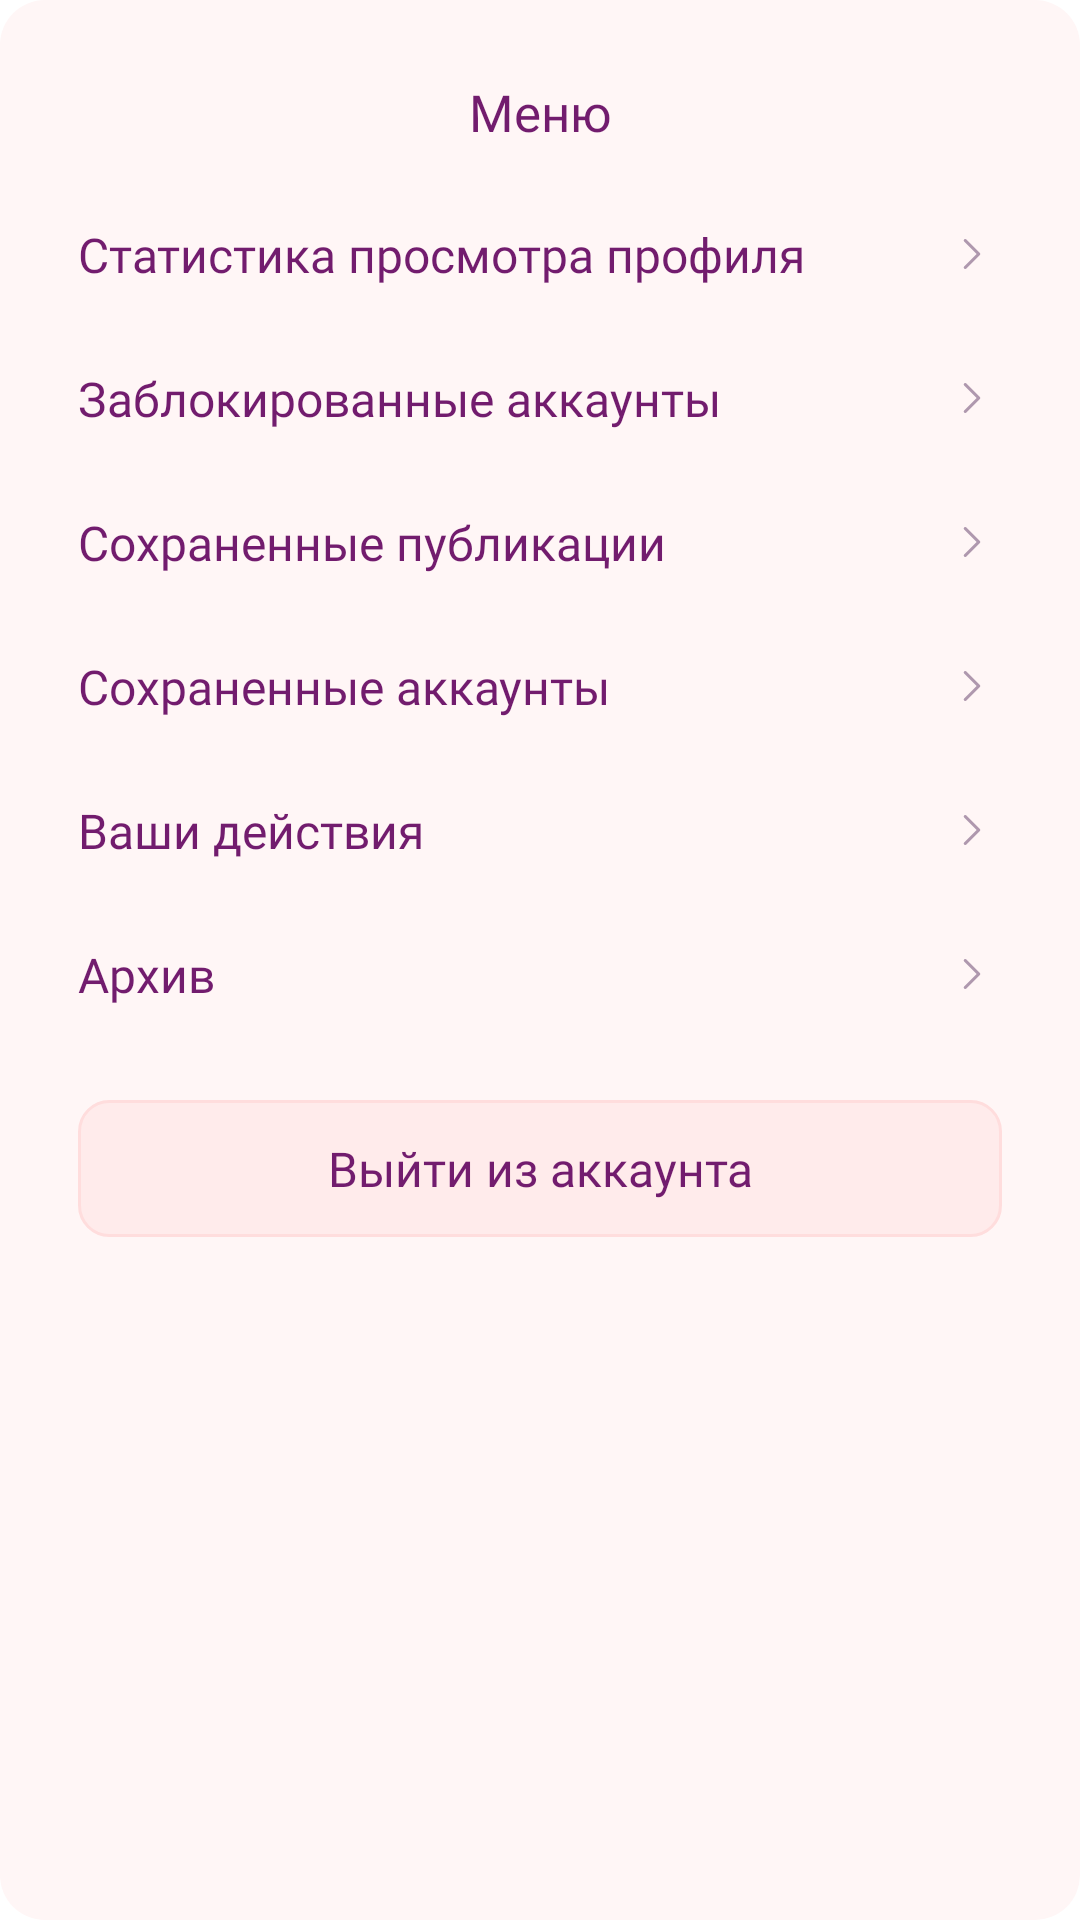

Here is an Android app screen rendered from its layout file. Give the layout XML and the strings, colors and styles it references.
<!-- AndroidManifest.xml: application theme Theme.Rateme -->
<!-- res/layout/fragment_bottom_sheet_delete_profile.xml -->
<?xml version="1.0" encoding="utf-8"?>
<androidx.constraintlayout.widget.ConstraintLayout xmlns:android="http://schemas.android.com/apk/res/android"
    xmlns:app="http://schemas.android.com/apk/res-auto"
    xmlns:tools="http://schemas.android.com/tools"
    android:layout_width="match_parent"
    android:layout_height="wrap_content"
    android:background="@drawable/bottom_sheet"
    android:paddingBottom="26dp"
    tools:context=".ui.fragment.bottom_sheet.BottomSheetSettingProfileFragment">

    <androidx.constraintlayout.widget.ConstraintLayout
        android:id="@+id/constraintTitleSetting"
        android:layout_width="match_parent"
        android:layout_height="wrap_content"
        android:paddingTop="26dp"
        android:paddingBottom="0dp"
        app:layout_constraintLeft_toLeftOf="parent"
        app:layout_constraintRight_toRightOf="parent"
        app:layout_constraintTop_toTopOf="parent">

        <TextView
            android:id="@+id/titleSetting"
            android:layout_width="wrap_content"
            android:layout_height="wrap_content"
            android:fontFamily="@font/sora_medium"
            android:text="Меню"
            android:textColor="@color/teal_700"
            android:textSize="17sp"
            app:layout_constraintLeft_toLeftOf="parent"
            app:layout_constraintRight_toRightOf="parent"
            app:layout_constraintTop_toTopOf="parent" />

    </androidx.constraintlayout.widget.ConstraintLayout>

    <androidx.constraintlayout.widget.ConstraintLayout
        android:id="@+id/constraintStatisticViewProfile"
        android:layout_width="match_parent"
        android:layout_height="40dp"
        android:layout_marginTop="16dp"
        android:paddingStart="26dp"
        android:paddingTop="6dp"
        android:paddingEnd="26dp"
        android:paddingBottom="6dp"
        app:layout_constraintTop_toBottomOf="@+id/constraintTitleSetting">

        <TextView
            android:id="@+id/wishlistPost"
            android:layout_width="wrap_content"
            android:layout_height="wrap_content"
            android:fontFamily="@font/sora_regular"
            android:text="Статистика просмотра профиля"
            android:textColor="@color/teal_700"
            android:textSize="16sp"
            app:layout_constraintBottom_toBottomOf="parent"
            app:layout_constraintLeft_toLeftOf="parent"
            app:layout_constraintTop_toTopOf="parent" />

        <ImageView
            android:layout_width="20dp"
            android:layout_height="20dp"
            android:src="@drawable/ic_next_search_people"
            app:layout_constraintBottom_toBottomOf="parent"
            app:layout_constraintRight_toRightOf="parent"
            app:layout_constraintTop_toTopOf="parent" />

    </androidx.constraintlayout.widget.ConstraintLayout>

    <androidx.constraintlayout.widget.ConstraintLayout
        android:id="@+id/constraintBlackList"
        android:layout_width="match_parent"
        android:layout_height="40dp"
        android:layout_marginTop="8dp"
        android:paddingStart="26dp"
        android:paddingTop="6dp"
        android:paddingEnd="26dp"
        android:paddingBottom="6dp"
        app:layout_constraintTop_toBottomOf="@+id/constraintStatisticViewProfile">

        <TextView
            android:id="@+id/blackList"
            android:layout_width="wrap_content"
            android:layout_height="wrap_content"
            android:fontFamily="@font/sora_regular"
            android:text="Заблокированные аккаунты"
            android:textColor="@color/teal_700"
            android:textSize="16sp"
            app:layout_constraintBottom_toBottomOf="parent"
            app:layout_constraintLeft_toLeftOf="parent"
            app:layout_constraintTop_toTopOf="parent" />

        <ImageView
            android:layout_width="20dp"
            android:layout_height="20dp"
            android:src="@drawable/ic_next_search_people"
            app:layout_constraintBottom_toBottomOf="parent"
            app:layout_constraintRight_toRightOf="parent"
            app:layout_constraintTop_toTopOf="parent" />

    </androidx.constraintlayout.widget.ConstraintLayout>

    <androidx.constraintlayout.widget.ConstraintLayout
        android:id="@+id/constraintBookMarksPost"
        android:layout_width="match_parent"
        android:layout_height="40dp"
        android:layout_marginTop="8dp"
        android:paddingStart="26dp"
        android:paddingTop="6dp"
        android:paddingEnd="26dp"
        android:paddingBottom="6dp"
        app:layout_constraintTop_toBottomOf="@+id/constraintBlackList">

        <TextView
            android:id="@+id/bookmarks"
            android:layout_width="wrap_content"
            android:layout_height="wrap_content"
            android:fontFamily="@font/sora_regular"
            android:text="Сохраненные публикации "
            android:textColor="@color/teal_700"
            android:textSize="16sp"
            app:layout_constraintBottom_toBottomOf="parent"
            app:layout_constraintLeft_toLeftOf="parent"
            app:layout_constraintTop_toTopOf="parent" />

        <ImageView
            android:layout_width="20dp"
            android:layout_height="20dp"
            android:src="@drawable/ic_next_search_people"
            app:layout_constraintBottom_toBottomOf="parent"
            app:layout_constraintRight_toRightOf="parent"
            app:layout_constraintTop_toTopOf="parent" />

    </androidx.constraintlayout.widget.ConstraintLayout>

    <androidx.constraintlayout.widget.ConstraintLayout
        android:id="@+id/constraintSaveProfile"
        android:layout_width="match_parent"
        android:layout_height="40dp"
        android:layout_marginTop="8dp"
        android:paddingStart="26dp"
        android:paddingTop="6dp"
        android:paddingEnd="26dp"
        android:paddingBottom="6dp"
        app:layout_constraintTop_toBottomOf="@+id/constraintBookMarksPost">

        <TextView
            android:id="@+id/saveProfile"
            android:layout_width="wrap_content"
            android:layout_height="wrap_content"
            android:fontFamily="@font/sora_regular"
            android:text="Сохраненные аккаунты"
            android:textColor="@color/teal_700"
            android:textSize="16sp"
            app:layout_constraintBottom_toBottomOf="parent"
            app:layout_constraintLeft_toLeftOf="parent"
            app:layout_constraintTop_toTopOf="parent" />

        <ImageView
            android:layout_width="20dp"
            android:layout_height="20dp"
            android:src="@drawable/ic_next_search_people"
            app:layout_constraintBottom_toBottomOf="parent"
            app:layout_constraintRight_toRightOf="parent"
            app:layout_constraintTop_toTopOf="parent" />

    </androidx.constraintlayout.widget.ConstraintLayout>

    <androidx.constraintlayout.widget.ConstraintLayout
        android:id="@+id/constraintYouAction"
        android:layout_width="match_parent"
        android:layout_height="40dp"
        android:layout_marginTop="8dp"
        android:paddingStart="26dp"
        android:paddingTop="6dp"
        android:paddingEnd="26dp"
        android:paddingBottom="6dp"
        app:layout_constraintTop_toBottomOf="@+id/constraintSaveProfile">

        <TextView
            android:id="@+id/youAction"
            android:layout_width="wrap_content"
            android:layout_height="wrap_content"
            android:fontFamily="@font/sora_regular"
            android:text="Ваши действия"
            android:textColor="@color/teal_700"
            android:textSize="16sp"
            app:layout_constraintBottom_toBottomOf="parent"
            app:layout_constraintLeft_toLeftOf="parent"
            app:layout_constraintTop_toTopOf="parent" />

        <ImageView
            android:layout_width="20dp"
            android:layout_height="20dp"
            android:src="@drawable/ic_next_search_people"
            app:layout_constraintBottom_toBottomOf="parent"
            app:layout_constraintRight_toRightOf="parent"
            app:layout_constraintTop_toTopOf="parent" />

    </androidx.constraintlayout.widget.ConstraintLayout>

    <androidx.constraintlayout.widget.ConstraintLayout
        android:id="@+id/constraintArchive"
        android:layout_width="match_parent"
        android:layout_height="40dp"
        android:layout_marginTop="8dp"
        android:paddingStart="26dp"
        android:paddingTop="6dp"
        android:paddingEnd="26dp"
        android:paddingBottom="6dp"
        app:layout_constraintTop_toBottomOf="@+id/constraintYouAction">

        <TextView
            android:id="@+id/archive"
            android:layout_width="wrap_content"
            android:layout_height="wrap_content"
            android:fontFamily="@font/sora_regular"
            android:text="Архив"
            android:textColor="@color/teal_700"
            android:textSize="16sp"
            app:layout_constraintBottom_toBottomOf="parent"
            app:layout_constraintLeft_toLeftOf="parent"
            app:layout_constraintTop_toTopOf="parent" />

        <ImageView
            android:layout_width="20dp"
            android:layout_height="20dp"
            android:src="@drawable/ic_next_search_people"
            app:layout_constraintBottom_toBottomOf="parent"
            app:layout_constraintRight_toRightOf="parent"
            app:layout_constraintTop_toTopOf="parent" />

    </androidx.constraintlayout.widget.ConstraintLayout>

    <androidx.constraintlayout.widget.ConstraintLayout
        android:layout_width="match_parent"
        android:layout_height="wrap_content"
        android:layout_marginTop="16dp"
        android:paddingStart="26dp"
        android:paddingTop="6dp"
        android:paddingEnd="26dp"
        android:paddingBottom="6dp"
        app:layout_constraintTop_toBottomOf="@+id/constraintArchive">

        <TextView
            android:id="@+id/logautAccount"
            android:layout_width="match_parent"
            android:layout_height="wrap_content"
            android:background="@drawable/shape_edit_profile"
            android:fontFamily="@font/sora_semi_bold"
            android:gravity="center_horizontal"
            android:paddingTop="12dp"
            android:paddingBottom="12dp"
            android:text="Выйти из аккаунта"
            android:textColor="@color/teal_700"
            android:textSize="16sp"
            app:layout_constraintBottom_toBottomOf="parent"
            app:layout_constraintLeft_toLeftOf="parent"
            app:layout_constraintTop_toTopOf="parent" />

    </androidx.constraintlayout.widget.ConstraintLayout>

</androidx.constraintlayout.widget.ConstraintLayout>
<!-- resources referenced by this layout -->
<resources>
  <color name="teal_700">#721C6E</color>
  <!-- drawable bottom_sheet (drawable) -->
  <?xml version="1.0" encoding="utf-8"?>
  <shape xmlns:android="http://schemas.android.com/apk/res/android"
      android:shape="rectangle">
      <corners
          android:bottomLeftRadius="15dp"
          android:bottomRightRadius="15dp"
          android:topLeftRadius="15dp"
          android:topRightRadius="15dp" />
      <solid android:color="@color/purple_200" />
  </shape>
  <!-- drawable ic_next_search_people (drawable) -->
  <vector xmlns:android="http://schemas.android.com/apk/res/android"
      android:width="512dp"
      android:height="512dp"
      android:viewportWidth="240.823"
      android:viewportHeight="240.823">
    <path
        android:pathData="M151.8,116.113L97.652,61.983c-2.376,-2.37 -6.226,-2.37 -8.608,0c-2.376,2.37 -2.376,6.22 0,8.59l49.854,49.835l-49.847,49.835c-2.376,2.37 -2.376,6.22 0,8.595c2.376,2.37 6.232,2.37 8.608,0l54.148,-54.131C154.146,122.363 154.146,118.453 151.8,116.113z"
        android:fillColor="#af98ae"/>
  </vector>
  <!-- drawable shape_edit_profile (drawable) -->
  <?xml version="1.0" encoding="utf-8"?>
  <shape xmlns:android="http://schemas.android.com/apk/res/android"
      android:shape="rectangle" >
  
      <corners android:radius="10dp" />
  
      <gradient
          android:angle="90"
          android:endColor="#FFEBEB"
          android:startColor="#FFEBEB"
          android:type="linear" />
  
      <stroke
          android:width="1dp"
          android:color="#FFDDDD" />
  
  </shape>
  <style name="Theme.Rateme" parent="Theme.MaterialComponents.DayNight.NoActionBar">
          
          <item name="colorPrimary">@color/purple_500</item>
          <item name="colorPrimaryVariant">@color/purple_700</item>
          <item name="colorOnPrimary">@color/white</item>
          
          <item name="colorSecondary">@color/teal_200</item>
          <item name="colorSecondaryVariant">@color/teal_700</item>
          <item name="colorOnSecondary">@color/black</item>
          
          <item name="android:statusBarColor" tools:targetApi="l">?attr/colorPrimaryVariant</item>
          
      </style>
  <color name="purple_200">#FFF6F6</color>
  <color name="purple_500">#FFF6F6</color>
  <color name="purple_700">#FFF6F6</color>
  <color name="white">#FFFFFFFF</color>
  <color name="teal_200">#721C6E</color>
  <color name="black">#FF000000</color>
</resources>
